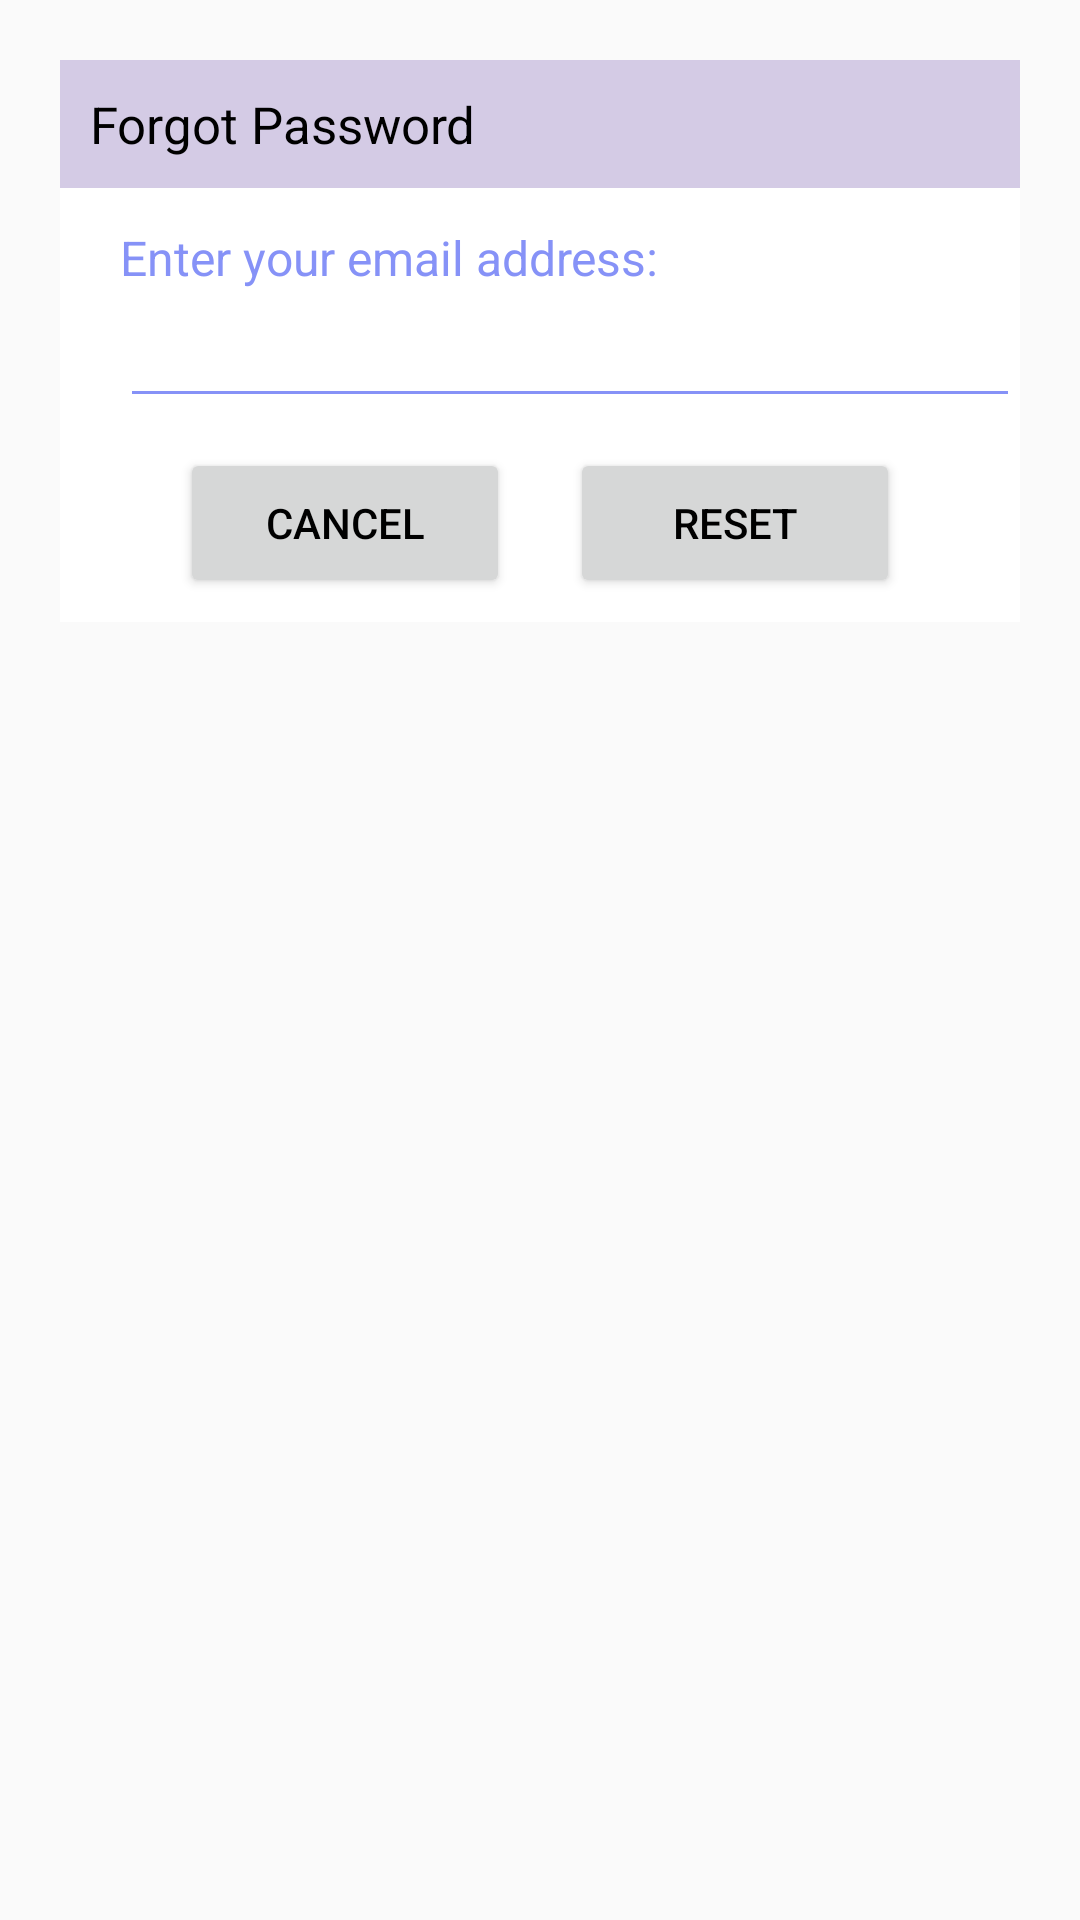

Here is an Android app screen rendered from its layout file. Give the layout XML and the strings, colors and styles it references.
<!-- AndroidManifest.xml: application theme Theme.FutureAhead -->
<!-- res/layout/dialog_forgot.xml -->
<?xml version="1.0" encoding="utf-8"?>
<androidx.constraintlayout.widget.ConstraintLayout xmlns:android="http://schemas.android.com/apk/res/android"
    android:layout_margin="20dp"
    android:padding="20dp"
    android:id="@+id/dialogForgot"
    xmlns:app="http://schemas.android.com/apk/res-auto"
    android:layout_width="match_parent"
    android:layout_height="match_parent">

    <androidx.constraintlayout.widget.ConstraintLayout
        android:layout_width="match_parent"
        android:layout_height="wrap_content"
        android:id="@+id/dialogBox"
        app:layout_constraintTop_toTopOf="parent"
        android:background="@color/colorPrimary">
        <TextView
            android:layout_width="match_parent"
            android:layout_height="wrap_content"
            android:id="@+id/forgotTitle"
            android:text="Forgot Password"
            android:padding="10dp"
            android:textSize="17sp"
            android:background="@color/card1"
            android:textColor="@color/colorAccent"
            android:drawablePadding="8dp"
            app:layout_constraintTop_toTopOf="parent"/>
        <TextView
            android:layout_width="match_parent"
            android:layout_height="wrap_content"
            android:id="@+id/desc"
            android:text="Enter your email address:"
            android:layout_marginStart="20dp"
            android:layout_marginEnd="20dp"
            android:layout_marginTop="8dp"
            android:textSize="16sp"
            android:textColor="@color/lavender"
            app:layout_constraintTop_toBottomOf="@id/forgotTitle"
            app:layout_constraintBottom_toTopOf="@id/emailBox"/>
        <EditText
            android:layout_width="300dp"
            android:layout_height="wrap_content"
            android:id="@+id/emailBox"
            android:textColor="@color/lavender"
            android:textSize="16sp"
            android:layout_marginStart="20dp"
            android:layout_marginBottom="30dp"
            android:maxLines="1"
            android:backgroundTint="@color/lavender"
            app:layout_constraintStart_toStartOf="parent"
            app:layout_constraintBottom_toBottomOf="parent"
            app:layout_constraintTop_toBottomOf="@id/forgotTitle"/>
        <Button
            android:layout_width="0dp"
            android:layout_height="50dp"
            android:id="@+id/btnCancel"
            android:layout_marginStart="40dp"
            android:layout_marginEnd="10dp"
            android:text="Cancel"
            android:textColor="@color/colorAccent"
            android:textSize="14sp"
            app:cornerRadius = "20dp"
            android:layout_marginBottom="8dp"
            android:layout_marginTop="10dp"
            app:layout_constraintStart_toStartOf="parent"
            app:layout_constraintTop_toBottomOf="@id/emailBox"
            app:layout_constraintBottom_toBottomOf="@id/dialogBox"
            app:layout_constraintEnd_toStartOf="@id/btnReset"/>
        <Button
            android:layout_width="0dp"
            android:layout_height="50dp"
            android:id="@+id/btnReset"
            android:text="Reset"
            android:layout_marginStart="10dp"
            android:layout_marginBottom="8dp"
            android:layout_marginTop="10dp"
            android:layout_marginEnd="40dp"
            android:textColor="@color/colorAccent"
            android:textSize="14sp"
            app:cornerRadius = "20dp"
            app:layout_constraintEnd_toEndOf="parent"
            app:layout_constraintBottom_toBottomOf="@id/dialogBox"
            app:layout_constraintStart_toEndOf="@id/btnCancel"/>
    </androidx.constraintlayout.widget.ConstraintLayout>

</androidx.constraintlayout.widget.ConstraintLayout>
<!-- resources referenced by this layout -->
<resources>
  <color name="card1">#d4cbe5</color>
  <color name="colorAccent">#000</color>
  <color name="colorPrimary">#fff </color>
  <color name="lavender">#8692f7</color>
  <style name="Theme.FutureAhead" parent="Theme.MaterialComponents.Light.NoActionBar.Bridge">
  
          <item name="colorPrimary">@color/colorPrimary</item>
          <item name="colorPrimaryDark">@color/colorPrimaryDark</item>
          <item name="colorAccent">@color/colorAccent</item>
      </style>
  <color name="colorPrimaryDark">#ff355e</color>
</resources>
